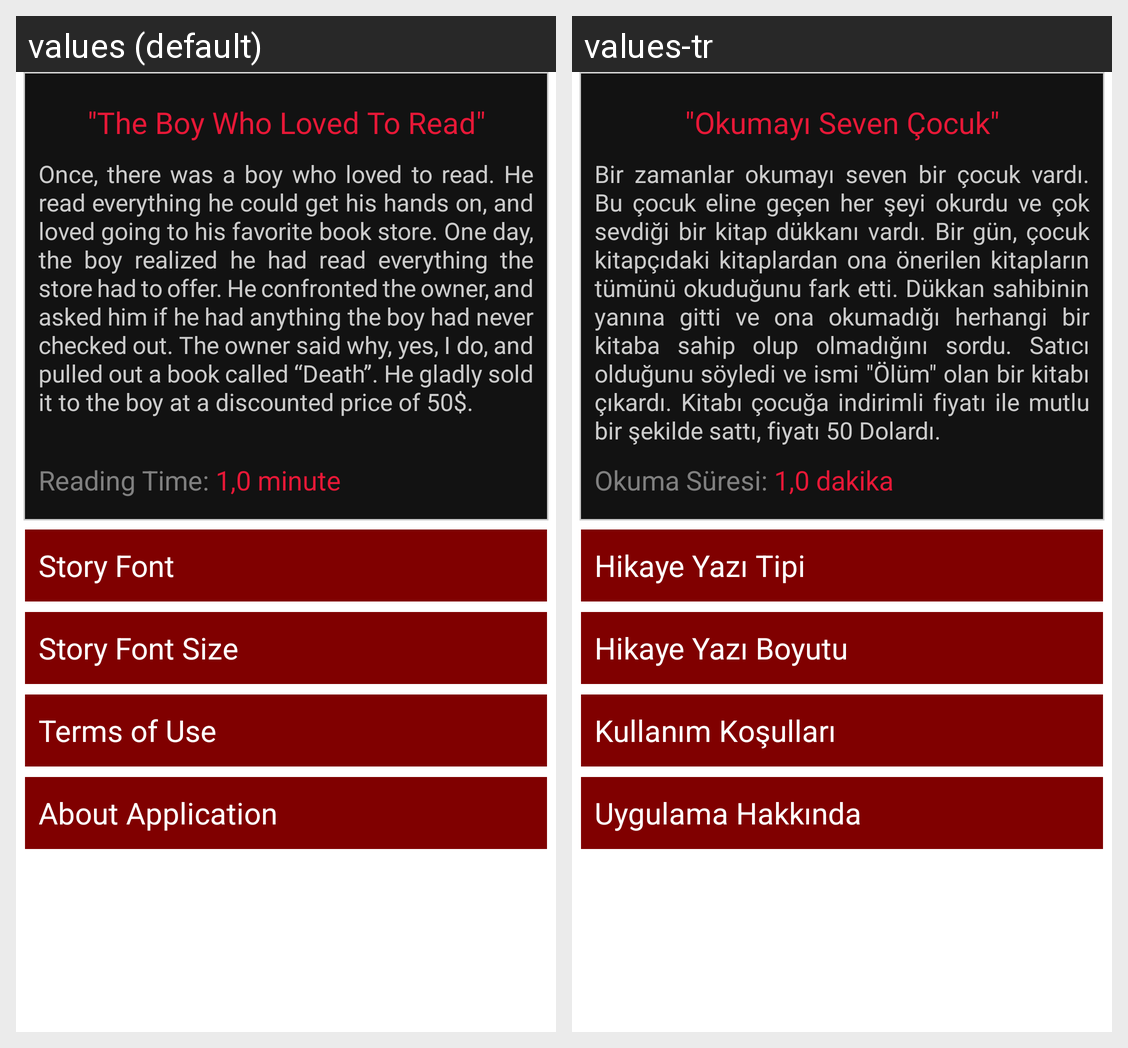

The same Android screen rendered under two of its app's locales, left to right. List the strings drawn on it with the default value and each locale's translation.
Android screen res/layout/fragment_pref.xml rendered under 2 locales, left to right: values (default), values-tr. Device: Nexus 5 (rendered at 1080×1920; each locale shown at half size, 540×960, under a caption strip naming it); theme Theme.Creepyone.
Strings drawn on this screen, with the default value and each locale's value (text and hints the layout hard-codes, and strings that could not be matched under every locale, appear in the picture but are not listed):

Story_Length_Label
  values: Reading Time: 
  values-tr: Okuma Süresi: 

Story_Length_Sample
  values: 1,0 minute
  values-tr: 1,0 dakika

Font
  values: Story Font
  values-tr: Hikaye Yazı Tipi

Font_Size
  values: Story Font Size
  values-tr: Hikaye Yazı Boyutu

Terms_Title
  values: Terms of Use
  values-tr: Kullanım Koşulları

About_Title
  values: About Application
  values-tr: Uygulama Hakkında
